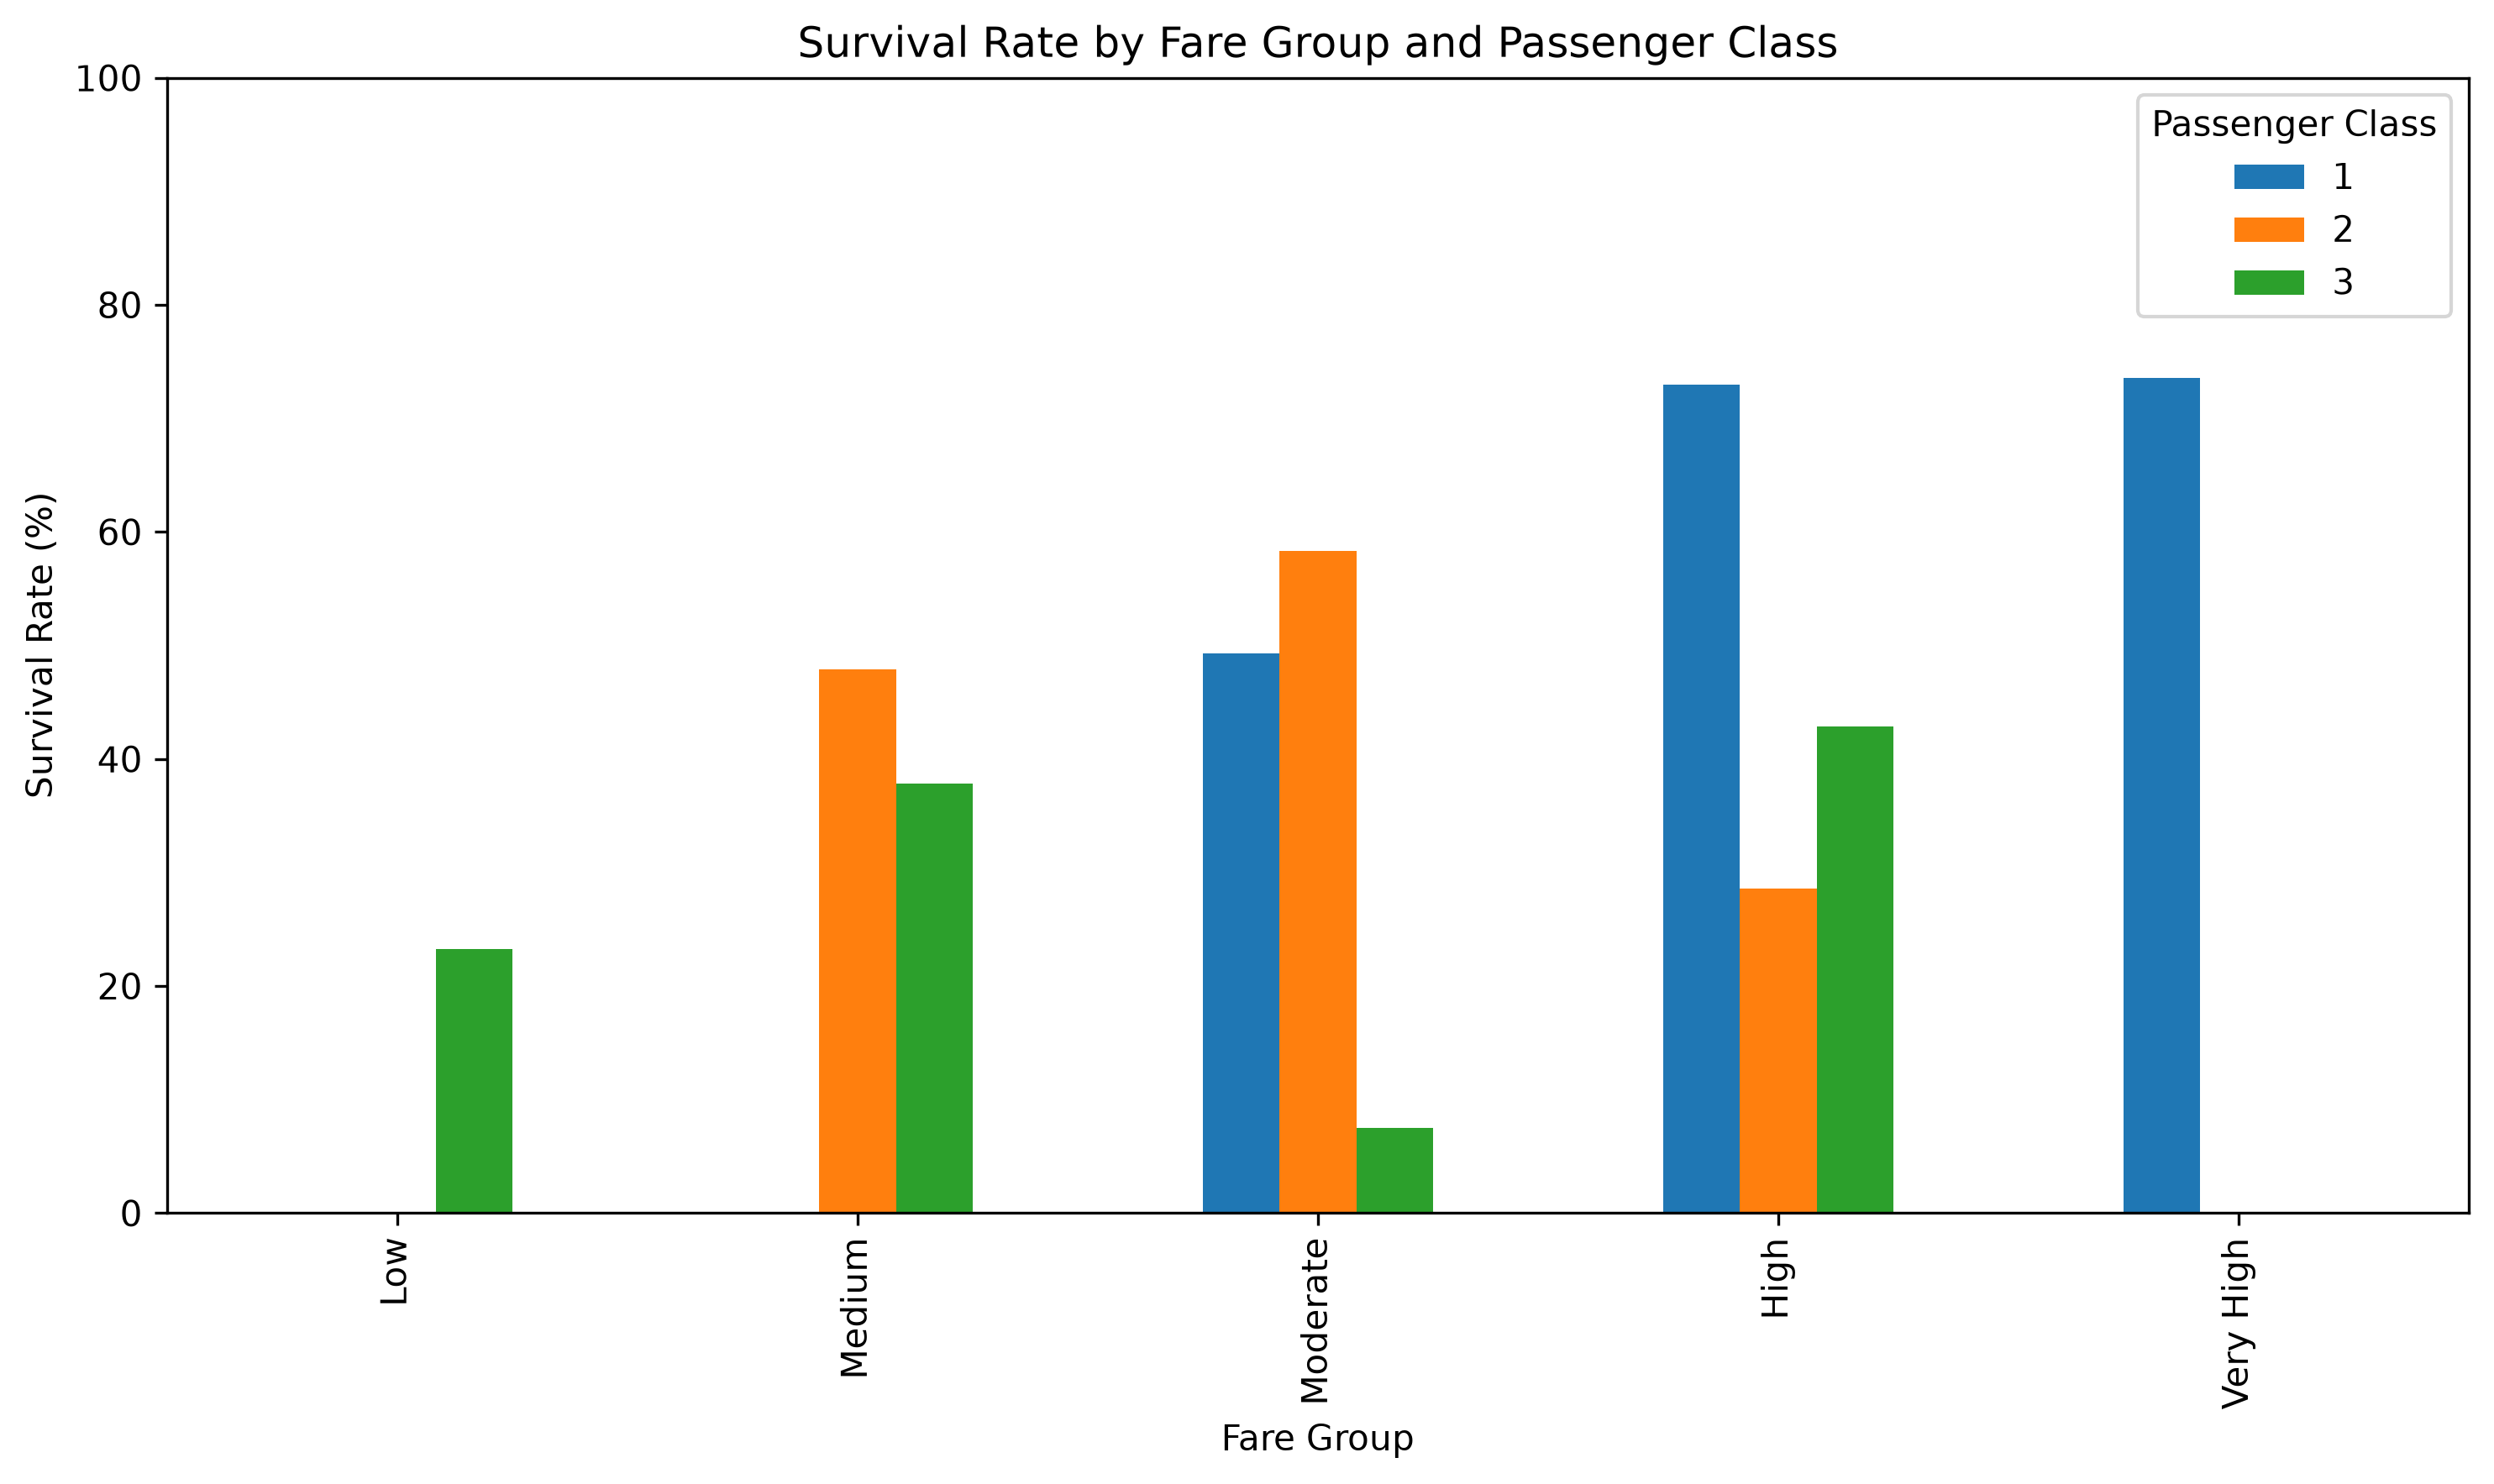

The file beside this chart, header and first rows:
pclass, fare_group, passenger_count, survivors, survival_rate
1, Low, 5, 0, 0.0
1, Medium, 0, 0, 
1, Moderate, 69, 34, 49.28
1, High, 85, 62, 72.94
1, Very High, 53, 39, 73.58
2, Low, 1, 0, 0.0
2, Medium, 96, 46, 47.92
2, Moderate, 60, 35, 58.33
2, High, 7, 2, 28.57
2, Very High, 0, 0, 
3, Low, 254, 59, 23.23
3, Medium, 103, 39, 37.86
3, Moderate, 40, 3, 7.5
3, High, 7, 3, 42.86
3, Very High, 0, 0, 
